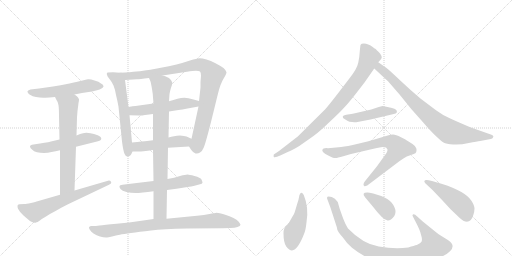
t = 0.00 s
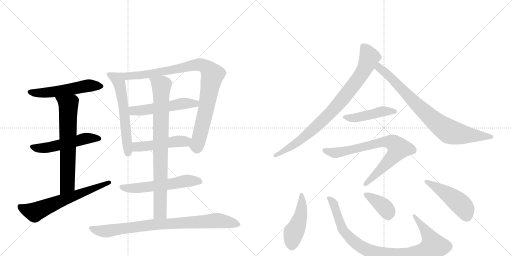
t = 2.97 s
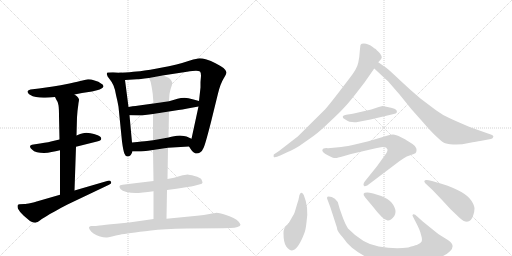
t = 5.94 s
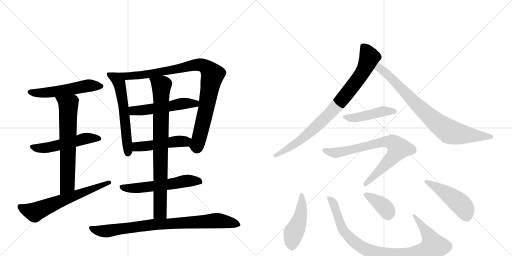
t = 8.91 s
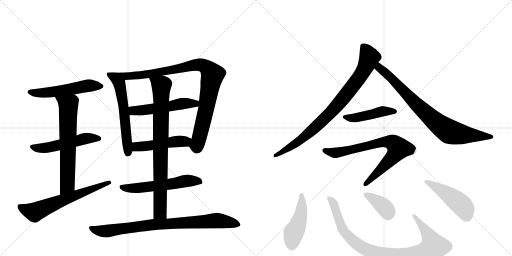
t = 11.87 s
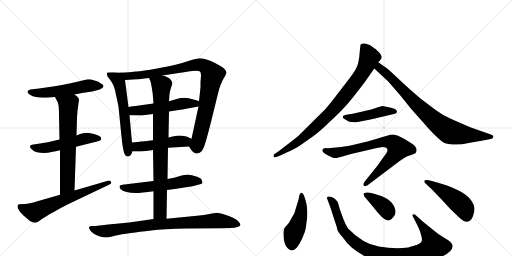
t = 14.84 s

The animated SVG that drew these frames (rendered in a browser with its animation timeline set to each time). Animation: 19 CSS @keyframes rules; one cycle of 14.84 s.

<svg version="1.1" viewBox="0 0 2048 1024" xmlns="http://www.w3.org/2000/svg">
  <g stroke="lightgray" stroke-dasharray="1,1" stroke-width="1" transform="scale(4, 4)">
    <line x1="0" y1="0" x2="256" y2="256"></line>
    <line x1="256" y1="0" x2="0" y2="256"></line>
    <line x1="128" y1="0" x2="128" y2="256"></line>
    <line x1="0" y1="128" x2="256" y2="128"></line>
    <line x1="256" y1="0" x2="512" y2="256"></line>
    <line x1="512" y1="0" x2="256" y2="256"></line>
    <line x1="384" y1="0" x2="384" y2="256"></line>
    <line x1="256" y1="128" x2="512" y2="128"></line>
  </g>
<g transform="scale(1, -1) translate(0, -850)">
   <style type="text/css">
    @keyframes keyframes0 {
      from {
       stroke: black;
       stroke-dashoffset: 546;
       stroke-width: 128;
       }
       64% {
       animation-timing-function: step-end;
       stroke: black;
       stroke-dashoffset: 0;
       stroke-width: 128;
       }
       to {
       stroke: black;
       stroke-width: 1024;
       }
       }
       #make-me-a-hanzi-animation-0 {
         animation: keyframes0 0.694336s both;
         animation-delay: 0.000000s;
         animation-timing-function: linear;
       }
    @keyframes keyframes1 {
      from {
       stroke: black;
       stroke-dashoffset: 530;
       stroke-width: 128;
       }
       63% {
       animation-timing-function: step-end;
       stroke: black;
       stroke-dashoffset: 0;
       stroke-width: 128;
       }
       to {
       stroke: black;
       stroke-width: 1024;
       }
       }
       #make-me-a-hanzi-animation-1 {
         animation: keyframes1 0.681315s both;
         animation-delay: 0.694336s;
         animation-timing-function: linear;
       }
    @keyframes keyframes2 {
      from {
       stroke: black;
       stroke-dashoffset: 667;
       stroke-width: 128;
       }
       68% {
       animation-timing-function: step-end;
       stroke: black;
       stroke-dashoffset: 0;
       stroke-width: 128;
       }
       to {
       stroke: black;
       stroke-width: 1024;
       }
       }
       #make-me-a-hanzi-animation-2 {
         animation: keyframes2 0.792806s both;
         animation-delay: 1.375651s;
         animation-timing-function: linear;
       }
    @keyframes keyframes3 {
      from {
       stroke: black;
       stroke-dashoffset: 643;
       stroke-width: 128;
       }
       68% {
       animation-timing-function: step-end;
       stroke: black;
       stroke-dashoffset: 0;
       stroke-width: 128;
       }
       to {
       stroke: black;
       stroke-width: 1024;
       }
       }
       #make-me-a-hanzi-animation-3 {
         animation: keyframes3 0.773275s both;
         animation-delay: 2.168457s;
         animation-timing-function: linear;
       }
    @keyframes keyframes4 {
      from {
       stroke: black;
       stroke-dashoffset: 598;
       stroke-width: 128;
       }
       66% {
       animation-timing-function: step-end;
       stroke: black;
       stroke-dashoffset: 0;
       stroke-width: 128;
       }
       to {
       stroke: black;
       stroke-width: 1024;
       }
       }
       #make-me-a-hanzi-animation-4 {
         animation: keyframes4 0.736654s both;
         animation-delay: 2.941732s;
         animation-timing-function: linear;
       }
    @keyframes keyframes5 {
      from {
       stroke: black;
       stroke-dashoffset: 950;
       stroke-width: 128;
       }
       76% {
       animation-timing-function: step-end;
       stroke: black;
       stroke-dashoffset: 0;
       stroke-width: 128;
       }
       to {
       stroke: black;
       stroke-width: 1024;
       }
       }
       #make-me-a-hanzi-animation-5 {
         animation: keyframes5 1.023112s both;
         animation-delay: 3.678385s;
         animation-timing-function: linear;
       }
    @keyframes keyframes6 {
      from {
       stroke: black;
       stroke-dashoffset: 530;
       stroke-width: 128;
       }
       63% {
       animation-timing-function: step-end;
       stroke: black;
       stroke-dashoffset: 0;
       stroke-width: 128;
       }
       to {
       stroke: black;
       stroke-width: 1024;
       }
       }
       #make-me-a-hanzi-animation-6 {
         animation: keyframes6 0.681315s both;
         animation-delay: 4.701497s;
         animation-timing-function: linear;
       }
    @keyframes keyframes7 {
      from {
       stroke: black;
       stroke-dashoffset: 487;
       stroke-width: 128;
       }
       61% {
       animation-timing-function: step-end;
       stroke: black;
       stroke-dashoffset: 0;
       stroke-width: 128;
       }
       to {
       stroke: black;
       stroke-width: 1024;
       }
       }
       #make-me-a-hanzi-animation-7 {
         animation: keyframes7 0.646322s both;
         animation-delay: 5.382813s;
         animation-timing-function: linear;
       }
    @keyframes keyframes8 {
      from {
       stroke: black;
       stroke-dashoffset: 576;
       stroke-width: 128;
       }
       65% {
       animation-timing-function: step-end;
       stroke: black;
       stroke-dashoffset: 0;
       stroke-width: 128;
       }
       to {
       stroke: black;
       stroke-width: 1024;
       }
       }
       #make-me-a-hanzi-animation-8 {
         animation: keyframes8 0.718750s both;
         animation-delay: 6.029134s;
         animation-timing-function: linear;
       }
    @keyframes keyframes9 {
      from {
       stroke: black;
       stroke-dashoffset: 837;
       stroke-width: 128;
       }
       73% {
       animation-timing-function: step-end;
       stroke: black;
       stroke-dashoffset: 0;
       stroke-width: 128;
       }
       to {
       stroke: black;
       stroke-width: 1024;
       }
       }
       #make-me-a-hanzi-animation-9 {
         animation: keyframes9 0.931152s both;
         animation-delay: 6.747884s;
         animation-timing-function: linear;
       }
    @keyframes keyframes10 {
      from {
       stroke: black;
       stroke-dashoffset: 852;
       stroke-width: 128;
       }
       73% {
       animation-timing-function: step-end;
       stroke: black;
       stroke-dashoffset: 0;
       stroke-width: 128;
       }
       to {
       stroke: black;
       stroke-width: 1024;
       }
       }
       #make-me-a-hanzi-animation-10 {
         animation: keyframes10 0.943359s both;
         animation-delay: 7.679036s;
         animation-timing-function: linear;
       }
    @keyframes keyframes11 {
      from {
       stroke: black;
       stroke-dashoffset: 861;
       stroke-width: 128;
       }
       74% {
       animation-timing-function: step-end;
       stroke: black;
       stroke-dashoffset: 0;
       stroke-width: 128;
       }
       to {
       stroke: black;
       stroke-width: 1024;
       }
       }
       #make-me-a-hanzi-animation-11 {
         animation: keyframes11 0.950684s both;
         animation-delay: 8.622396s;
         animation-timing-function: linear;
       }
    @keyframes keyframes12 {
      from {
       stroke: black;
       stroke-dashoffset: 817;
       stroke-width: 128;
       }
       73% {
       animation-timing-function: step-end;
       stroke: black;
       stroke-dashoffset: 0;
       stroke-width: 128;
       }
       to {
       stroke: black;
       stroke-width: 1024;
       }
       }
       #make-me-a-hanzi-animation-12 {
         animation: keyframes12 0.914876s both;
         animation-delay: 9.573079s;
         animation-timing-function: linear;
       }
    @keyframes keyframes13 {
      from {
       stroke: black;
       stroke-dashoffset: 459;
       stroke-width: 128;
       }
       60% {
       animation-timing-function: step-end;
       stroke: black;
       stroke-dashoffset: 0;
       stroke-width: 128;
       }
       to {
       stroke: black;
       stroke-width: 1024;
       }
       }
       #make-me-a-hanzi-animation-13 {
         animation: keyframes13 0.623535s both;
         animation-delay: 10.487956s;
         animation-timing-function: linear;
       }
    @keyframes keyframes14 {
      from {
       stroke: black;
       stroke-dashoffset: 766;
       stroke-width: 128;
       }
       71% {
       animation-timing-function: step-end;
       stroke: black;
       stroke-dashoffset: 0;
       stroke-width: 128;
       }
       to {
       stroke: black;
       stroke-width: 1024;
       }
       }
       #make-me-a-hanzi-animation-14 {
         animation: keyframes14 0.873372s both;
         animation-delay: 11.111491s;
         animation-timing-function: linear;
       }
    @keyframes keyframes15 {
      from {
       stroke: black;
       stroke-dashoffset: 470;
       stroke-width: 128;
       }
       60% {
       animation-timing-function: step-end;
       stroke: black;
       stroke-dashoffset: 0;
       stroke-width: 128;
       }
       to {
       stroke: black;
       stroke-width: 1024;
       }
       }
       #make-me-a-hanzi-animation-15 {
         animation: keyframes15 0.632487s both;
         animation-delay: 11.984863s;
         animation-timing-function: linear;
       }
    @keyframes keyframes16 {
      from {
       stroke: black;
       stroke-dashoffset: 948;
       stroke-width: 128;
       }
       76% {
       animation-timing-function: step-end;
       stroke: black;
       stroke-dashoffset: 0;
       stroke-width: 128;
       }
       to {
       stroke: black;
       stroke-width: 1024;
       }
       }
       #make-me-a-hanzi-animation-16 {
         animation: keyframes16 1.021484s both;
         animation-delay: 12.617350s;
         animation-timing-function: linear;
       }
    @keyframes keyframes17 {
      from {
       stroke: black;
       stroke-dashoffset: 385;
       stroke-width: 128;
       }
       56% {
       animation-timing-function: step-end;
       stroke: black;
       stroke-dashoffset: 0;
       stroke-width: 128;
       }
       to {
       stroke: black;
       stroke-width: 1024;
       }
       }
       #make-me-a-hanzi-animation-17 {
         animation: keyframes17 0.563314s both;
         animation-delay: 13.638835s;
         animation-timing-function: linear;
       }
    @keyframes keyframes18 {
      from {
       stroke: black;
       stroke-dashoffset: 477;
       stroke-width: 128;
       }
       61% {
       animation-timing-function: step-end;
       stroke: black;
       stroke-dashoffset: 0;
       stroke-width: 128;
       }
       to {
       stroke: black;
       stroke-width: 1024;
       }
       }
       #make-me-a-hanzi-animation-18 {
         animation: keyframes18 0.638184s both;
         animation-delay: 14.202148s;
         animation-timing-function: linear;
       }
</style>
<path d="M 298 472 L 328 478 L 368 484 L 388 489 Q 400 492 406 496 Q 413 500 414 504 L 414 505 Q 414 511 404 516 Q 396 524 378 528 Q 364 533 355 533 L 352 533 Q 344 532 330 528 Q 315 524 278 516 Q 240 508 212 504 L 156 496 L 122 492 Q 113 490 110 485 L 110 483 Q 110 478 118 472 Q 131 464 144 462 Q 158 459 174 459 L 181 459 Q 196 459 220 462 L 298 472 Z" fill="lightgray"></path> 
<path d="M 304 263 L 388 284 Q 404 288 405 294 L 405 296 Q 405 301 400 304 Q 394 310 376 314 Q 359 318 354 318 Q 349 319 345 319 Q 338 319 332 317 Q 322 315 306 308 L 238 292 L 212 286 Q 199 282 160 276 L 134 272 Q 120 270 120 264 Q 120 258 128 252 Q 135 244 148 241 Q 160 238 176 238 Q 192 238 206 242 Q 222 244 240 249 L 304 263 Z" fill="lightgray"></path> 
<path d="M 298 88 L 304 263 L 306 308 L 308 381 L 310 406 Q 314 437 314 438 Q 316 448 316 451 L 316 452 Q 316 455 312 460 Q 310 464 298 472 C 274 490 206 489 220 462 L 226 450 Q 232 443 234 429 Q 236 415 236 386 L 238 292 L 240 249 L 240 71 C 240 41 297 58 298 88 Z" fill="lightgray"></path> 
<path d="M 240 71 L 150 45 Q 144 43 124 38 Q 104 34 98 34 L 78 33 Q 74 32 72 31 Q 70 29 70 25 Q 70 21 72 15 Q 78 3 94 -12 L 108 -24 Q 118 -34 128 -38 Q 135 -41 140 -41 Q 142 -41 144 -40 Q 150 -39 158 -33 Q 166 -26 184 -16 Q 202 -4 224 7 Q 244 19 270 32 L 436 111 Q 445 115 445 120 Q 445 121 444 123 Q 441 128 436 128 Q 434 128 432 127 L 298 88 L 240 71 Z" fill="lightgray"></path> 
<path d="M 480 559 L 452 561 L 430 560 Q 427 557 427 554 Q 427 553 428 551 Q 428 545 438 534 Q 448 522 454 508 Q 460 494 464 470 Q 470 446 474 423 L 488 284 Q 493 246 498 235 Q 502 224 510 224 Q 517 224 522 229 Q 526 234 530 244 L 528 280 L 518 389 L 514 422 L 500 530 C 496 558 496 558 480 559 Z" fill="lightgray"></path> 
<path d="M 756 264 L 766 249 Q 774 238 782 236 L 787 236 Q 794 236 800 240 Q 810 247 814 258 Q 820 268 844 362 L 872 476 Q 882 516 894 535 Q 906 554 906 561 Q 905 568 894 578 Q 883 586 862 597 Q 843 607 826 612 Q 809 617 798 617 Q 788 616 760 608 Q 730 598 706 592 Q 684 586 628 576 Q 570 566 546 564 Q 523 561 480 559 C 450 557 470 528 500 530 L 548 533 Q 556 533 596 538 L 650 548 L 748 563 Q 773 567 784 567 Q 795 566 800 564 Q 804 560 804 547 Q 804 546 802 522 L 802 500 L 796 446 L 794 424 L 766 295 C 760 266 754 268 756 264 Z" fill="lightgray"></path> 
<path d="M 614 436 L 556 428 Q 550 428 514 422 C 484 417 488 390 518 389 L 556 388 L 560 388 Q 567 388 580 390 Q 597 392 612 394 L 676 404 L 714 410 Q 728 412 750 416 L 794 424 C 824 429 825 438 796 446 L 774 452 Q 752 458 738 459 Q 724 459 710 455 Q 694 450 676 445 L 614 436 Z" fill="lightgray"></path> 
<path d="M 672 259 L 756 264 C 786 266 793 283 766 295 L 746 304 Q 738 307 720 308 Q 707 308 696 305 Q 686 303 674 300 L 612 289 L 588 286 Q 574 285 528 280 C 498 277 500 244 530 244 L 556 244 Q 562 244 574 245 Q 590 247 612 250 L 672 259 Z" fill="lightgray"></path> 
<path d="M 668 90 L 706 95 L 750 102 Q 767 104 774 106 L 800 113 Q 809 115 810 119 Q 810 122 806 132 Q 802 140 778 146 Q 756 152 750 152 Q 743 152 720 146 Q 698 139 670 134 L 614 126 L 572 121 L 514 114 L 490 111 Q 479 110 478 106 L 478 104 Q 478 100 482 94 Q 488 86 506 82 Q 523 78 542 78 Q 552 78 572 80 Q 590 82 614 85 L 668 90 Z" fill="lightgray"></path> 
<path d="M 614 85 L 614 -26 C 614 -56 665 -55 666 -25 L 668 90 L 670 134 L 672 259 L 674 300 L 676 404 L 676 445 L 678 474 Q 680 486 684 499 Q 689 512 689 518 Q 689 521 688 522 Q 686 528 680 534 Q 674 542 650 548 C 621 557 585 566 596 538 L 602 524 Q 604 518 608 494 Q 612 471 612 460 L 614 436 L 612 394 L 612 289 L 612 250 L 614 126 L 614 85 Z" fill="lightgray"></path> 
<path d="M 614 -26 L 566 -33 Q 517 -40 466 -45 Q 416 -50 398 -52 Q 380 -54 374 -54 L 364 -54 Q 358 -55 356 -59 L 356 -60 Q 356 -64 360 -70 Q 364 -77 374 -84 Q 386 -92 400 -96 Q 413 -100 424 -100 L 428 -100 Q 432 -100 448 -96 Q 464 -92 479 -89 Q 494 -86 524 -82 Q 556 -77 604 -72 Q 652 -66 748 -64 L 890 -63 L 922 -62 Q 940 -62 950 -58 Q 962 -54 962 -49 Q 960 -44 954 -36 Q 948 -29 934 -22 Q 920 -14 898 -8 Q 876 -1 866 -1 Q 860 -2 838 -6 Q 818 -10 788 -13 L 666 -25 L 614 -26 Z" fill="lightgray"></path> 
<path d="M 1458 520 L 1497 576 L 1513 601 L 1521 610 Q 1525 614 1527 620 Q 1527 626 1521 635 Q 1505 652 1501 655 Q 1497 657 1492 661 Q 1467 680 1447 675 Q 1444 673 1442 670 Q 1441 666 1439 644 Q 1438 622 1433 599 Q 1428 575 1399 538 L 1350 474 Q 1311 424 1301 413 L 1191 304 L 1116 246 L 1095 232 Q 1094 226 1095 222 Q 1100 218 1121 228 L 1153 243 Q 1166 247 1197 266 L 1254 306 Q 1279 324 1318 362 Q 1358 399 1377 420 Q 1396 440 1424 476 L 1458 520 Z" fill="lightgray"></path> 
<path d="M 1497 576 L 1553 524 L 1599 471 L 1645 414 L 1693 360 Q 1711 338 1737 312 Q 1764 286 1774 280 Q 1785 274 1813 272 Q 1842 270 1875 278 Q 1909 285 1921 286 L 1963 294 Q 1970 296 1972 300 Q 1974 304 1973 306 Q 1973 308 1966 311 L 1881 341 Q 1820 367 1795 379 Q 1770 390 1744 409 L 1683 455 Q 1640 491 1600 529 Q 1560 567 1546 578 L 1513 601 C 1488 618 1475 596 1497 576 Z" fill="lightgray"></path> 
<path d="M 1485 412 L 1411 395 L 1385 391 Q 1372 389 1371 384 Q 1370 378 1378 374 L 1391 366 Q 1396 363 1409 362 Q 1423 360 1425 361 L 1482 372 L 1571 393 Q 1586 396 1587 400 Q 1588 404 1587 407 Q 1583 412 1581 413 L 1580 414 Q 1561 420 1555 421 L 1530 426 Q 1516 423 1515 422 L 1485 412 Z" fill="lightgray"></path> 
<path d="M 1469 108 L 1596 204 Q 1611 215 1627 224 L 1655 234 Q 1663 237 1665 242 Q 1668 248 1665 257 Q 1663 265 1650 274 L 1631 286 Q 1626 290 1604 301 Q 1583 312 1572 312 Q 1562 312 1551 308 L 1494 291 Q 1477 285 1432 275 Q 1387 264 1365 262 L 1323 258 Q 1310 257 1305 258 Q 1300 258 1294 256 Q 1289 252 1289 249 Q 1290 240 1311 229 L 1329 220 Q 1336 218 1341 218 Q 1346 217 1373 225 L 1404 234 L 1494 255 Q 1525 262 1530 262 Q 1536 262 1544 260 Q 1549 255 1550 252 Q 1551 248 1546 238 L 1508 185 L 1459 124 Q 1450 111 1457 106 Q 1459 104 1462 106 Q 1466 108 1469 108 Z" fill="lightgray"></path> 
<path d="M 1215 70 Q 1209 80 1205 79 Q 1201 78 1200 74 Q 1197 70 1196 61 Q 1195 52 1188 32 L 1180 5 Q 1179 -2 1166 -23 Q 1157 -44 1138 -62 Q 1133 -74 1134 -84 Q 1134 -120 1145 -136 Q 1157 -152 1168 -152 Q 1192 -150 1218 -81 Q 1223 -68 1226 -39 Q 1236 20 1215 70 Z" fill="lightgray"></path> 
<path d="M 1691 -36 L 1670 -17 Q 1653 -1 1650 -11 L 1650 -13 L 1669 -50 Q 1676 -64 1681 -78 L 1687 -100 Q 1689 -112 1686 -117 Q 1683 -123 1667 -130 Q 1658 -132 1633 -140 Q 1578 -147 1515 -136 Q 1452 -126 1392 -64 Q 1382 -49 1373 -25 L 1359 14 L 1351 42 Q 1340 58 1327 62 Q 1314 66 1310 63 Q 1307 60 1309 54 L 1321 22 L 1347 -58 Q 1348 -60 1349 -68 Q 1351 -77 1370 -98 Q 1389 -126 1408 -141 Q 1491 -209 1604 -207 Q 1655 -206 1701 -197 Q 1776 -180 1800 -155 Q 1824 -131 1793 -111 L 1753 -86 L 1717 -57 L 1691 -36 Z" fill="lightgray"></path> 
<path d="M 1461 60 L 1492 23 Q 1531 -28 1548 -31 Q 1554 -34 1564 -28 Q 1599 -1 1566 40 Q 1553 55 1525 66 L 1493 76 Q 1472 81 1469 80 Q 1444 80 1461 60 Z" fill="lightgray"></path> 
<path d="M 1769 114 L 1728 126 Q 1706 132 1700 129 Q 1694 126 1700 118 L 1730 90 L 1770 48 Q 1800 13 1840 -23 Q 1867 -47 1883 -30 Q 1888 -27 1893 -11 Q 1898 4 1898 16 Q 1898 28 1885 48 Q 1860 85 1769 114 Z" fill="lightgray"></path> 
      <clipPath id="make-me-a-hanzi-clip-0">
      <path d="M 298 472 L 328 478 L 368 484 L 388 489 Q 400 492 406 496 Q 413 500 414 504 L 414 505 Q 414 511 404 516 Q 396 524 378 528 Q 364 533 355 533 L 352 533 Q 344 532 330 528 Q 315 524 278 516 Q 240 508 212 504 L 156 496 L 122 492 Q 113 490 110 485 L 110 483 Q 110 478 118 472 Q 131 464 144 462 Q 158 459 174 459 L 181 459 Q 196 459 220 462 L 298 472 Z" fill="lightgray"></path>
      </clipPath>
      <path clip-path="url(#make-me-a-hanzi-clip-0)" d="M 119 484 L 186 479 L 342 506 L 406 505 " fill="none" id="make-me-a-hanzi-animation-0" stroke-dasharray="418 836" stroke-linecap="round"></path>

      <clipPath id="make-me-a-hanzi-clip-1">
      <path d="M 304 263 L 388 284 Q 404 288 405 294 L 405 296 Q 405 301 400 304 Q 394 310 376 314 Q 359 318 354 318 Q 349 319 345 319 Q 338 319 332 317 Q 322 315 306 308 L 238 292 L 212 286 Q 199 282 160 276 L 134 272 Q 120 270 120 264 Q 120 258 128 252 Q 135 244 148 241 Q 160 238 176 238 Q 192 238 206 242 Q 222 244 240 249 L 304 263 Z" fill="lightgray"></path>
      </clipPath>
      <path clip-path="url(#make-me-a-hanzi-clip-1)" d="M 129 261 L 182 258 L 342 296 L 398 295 " fill="none" id="make-me-a-hanzi-animation-1" stroke-dasharray="402 804" stroke-linecap="round"></path>

      <clipPath id="make-me-a-hanzi-clip-2">
      <path d="M 298 88 L 304 263 L 306 308 L 308 381 L 310 406 Q 314 437 314 438 Q 316 448 316 451 L 316 452 Q 316 455 312 460 Q 310 464 298 472 C 274 490 206 489 220 462 L 226 450 Q 232 443 234 429 Q 236 415 236 386 L 238 292 L 240 249 L 240 71 C 240 41 297 58 298 88 Z" fill="lightgray"></path>
      </clipPath>
      <path clip-path="url(#make-me-a-hanzi-clip-2)" d="M 228 459 L 263 438 L 274 419 L 270 113 L 246 78 " fill="none" id="make-me-a-hanzi-animation-2" stroke-dasharray="539 1078" stroke-linecap="round"></path>

      <clipPath id="make-me-a-hanzi-clip-3">
      <path d="M 240 71 L 150 45 Q 144 43 124 38 Q 104 34 98 34 L 78 33 Q 74 32 72 31 Q 70 29 70 25 Q 70 21 72 15 Q 78 3 94 -12 L 108 -24 Q 118 -34 128 -38 Q 135 -41 140 -41 Q 142 -41 144 -40 Q 150 -39 158 -33 Q 166 -26 184 -16 Q 202 -4 224 7 Q 244 19 270 32 L 436 111 Q 445 115 445 120 Q 445 121 444 123 Q 441 128 436 128 Q 434 128 432 127 L 298 88 L 240 71 Z" fill="lightgray"></path>
      </clipPath>
      <path clip-path="url(#make-me-a-hanzi-clip-3)" d="M 77 26 L 138 1 L 437 119 " fill="none" id="make-me-a-hanzi-animation-3" stroke-dasharray="515 1030" stroke-linecap="round"></path>

      <clipPath id="make-me-a-hanzi-clip-4">
      <path d="M 480 559 L 452 561 L 430 560 Q 427 557 427 554 Q 427 553 428 551 Q 428 545 438 534 Q 448 522 454 508 Q 460 494 464 470 Q 470 446 474 423 L 488 284 Q 493 246 498 235 Q 502 224 510 224 Q 517 224 522 229 Q 526 234 530 244 L 528 280 L 518 389 L 514 422 L 500 530 C 496 558 496 558 480 559 Z" fill="lightgray"></path>
      </clipPath>
      <path clip-path="url(#make-me-a-hanzi-clip-4)" d="M 434 555 L 467 536 L 481 504 L 498 392 L 511 237 " fill="none" id="make-me-a-hanzi-animation-4" stroke-dasharray="470 940" stroke-linecap="round"></path>

      <clipPath id="make-me-a-hanzi-clip-5">
      <path d="M 756 264 L 766 249 Q 774 238 782 236 L 787 236 Q 794 236 800 240 Q 810 247 814 258 Q 820 268 844 362 L 872 476 Q 882 516 894 535 Q 906 554 906 561 Q 905 568 894 578 Q 883 586 862 597 Q 843 607 826 612 Q 809 617 798 617 Q 788 616 760 608 Q 730 598 706 592 Q 684 586 628 576 Q 570 566 546 564 Q 523 561 480 559 C 450 557 470 528 500 530 L 548 533 Q 556 533 596 538 L 650 548 L 748 563 Q 773 567 784 567 Q 795 566 800 564 Q 804 560 804 547 Q 804 546 802 522 L 802 500 L 796 446 L 794 424 L 766 295 C 760 266 754 268 756 264 Z" fill="lightgray"></path>
      </clipPath>
      <path clip-path="url(#make-me-a-hanzi-clip-5)" d="M 488 558 L 508 546 L 569 550 L 792 591 L 823 583 L 839 567 L 850 551 L 812 357 L 789 272 L 767 266 " fill="none" id="make-me-a-hanzi-animation-5" stroke-dasharray="822 1644" stroke-linecap="round"></path>

      <clipPath id="make-me-a-hanzi-clip-6">
      <path d="M 614 436 L 556 428 Q 550 428 514 422 C 484 417 488 390 518 389 L 556 388 L 560 388 Q 567 388 580 390 Q 597 392 612 394 L 676 404 L 714 410 Q 728 412 750 416 L 794 424 C 824 429 825 438 796 446 L 774 452 Q 752 458 738 459 Q 724 459 710 455 Q 694 450 676 445 L 614 436 Z" fill="lightgray"></path>
      </clipPath>
      <path clip-path="url(#make-me-a-hanzi-clip-6)" d="M 525 395 L 534 407 L 615 415 L 722 435 L 781 435 L 789 441 " fill="none" id="make-me-a-hanzi-animation-6" stroke-dasharray="402 804" stroke-linecap="round"></path>

      <clipPath id="make-me-a-hanzi-clip-7">
      <path d="M 672 259 L 756 264 C 786 266 793 283 766 295 L 746 304 Q 738 307 720 308 Q 707 308 696 305 Q 686 303 674 300 L 612 289 L 588 286 Q 574 285 528 280 C 498 277 500 244 530 244 L 556 244 Q 562 244 574 245 Q 590 247 612 250 L 672 259 Z" fill="lightgray"></path>
      </clipPath>
      <path clip-path="url(#make-me-a-hanzi-clip-7)" d="M 537 250 L 547 263 L 741 284 L 759 292 " fill="none" id="make-me-a-hanzi-animation-7" stroke-dasharray="359 718" stroke-linecap="round"></path>

      <clipPath id="make-me-a-hanzi-clip-8">
      <path d="M 668 90 L 706 95 L 750 102 Q 767 104 774 106 L 800 113 Q 809 115 810 119 Q 810 122 806 132 Q 802 140 778 146 Q 756 152 750 152 Q 743 152 720 146 Q 698 139 670 134 L 614 126 L 572 121 L 514 114 L 490 111 Q 479 110 478 106 L 478 104 Q 478 100 482 94 Q 488 86 506 82 Q 523 78 542 78 Q 552 78 572 80 Q 590 82 614 85 L 668 90 Z" fill="lightgray"></path>
      </clipPath>
      <path clip-path="url(#make-me-a-hanzi-clip-8)" d="M 485 105 L 503 97 L 562 98 L 748 127 L 801 123 " fill="none" id="make-me-a-hanzi-animation-8" stroke-dasharray="448 896" stroke-linecap="round"></path>

      <clipPath id="make-me-a-hanzi-clip-9">
      <path d="M 614 85 L 614 -26 C 614 -56 665 -55 666 -25 L 668 90 L 670 134 L 672 259 L 674 300 L 676 404 L 676 445 L 678 474 Q 680 486 684 499 Q 689 512 689 518 Q 689 521 688 522 Q 686 528 680 534 Q 674 542 650 548 C 621 557 585 566 596 538 L 602 524 Q 604 518 608 494 Q 612 471 612 460 L 614 436 L 612 394 L 612 289 L 612 250 L 614 126 L 614 85 Z" fill="lightgray"></path>
      </clipPath>
      <path clip-path="url(#make-me-a-hanzi-clip-9)" d="M 604 533 L 646 503 L 640 1 L 620 -18 " fill="none" id="make-me-a-hanzi-animation-9" stroke-dasharray="709 1418" stroke-linecap="round"></path>

      <clipPath id="make-me-a-hanzi-clip-10">
      <path d="M 614 -26 L 566 -33 Q 517 -40 466 -45 Q 416 -50 398 -52 Q 380 -54 374 -54 L 364 -54 Q 358 -55 356 -59 L 356 -60 Q 356 -64 360 -70 Q 364 -77 374 -84 Q 386 -92 400 -96 Q 413 -100 424 -100 L 428 -100 Q 432 -100 448 -96 Q 464 -92 479 -89 Q 494 -86 524 -82 Q 556 -77 604 -72 Q 652 -66 748 -64 L 890 -63 L 922 -62 Q 940 -62 950 -58 Q 962 -54 962 -49 Q 960 -44 954 -36 Q 948 -29 934 -22 Q 920 -14 898 -8 Q 876 -1 866 -1 Q 860 -2 838 -6 Q 818 -10 788 -13 L 666 -25 L 614 -26 Z" fill="lightgray"></path>
      </clipPath>
      <path clip-path="url(#make-me-a-hanzi-clip-10)" d="M 362 -59 L 389 -72 L 420 -75 L 611 -48 L 873 -32 L 951 -47 " fill="none" id="make-me-a-hanzi-animation-10" stroke-dasharray="724 1448" stroke-linecap="round"></path>

      <clipPath id="make-me-a-hanzi-clip-11">
      <path d="M 1458 520 L 1497 576 L 1513 601 L 1521 610 Q 1525 614 1527 620 Q 1527 626 1521 635 Q 1505 652 1501 655 Q 1497 657 1492 661 Q 1467 680 1447 675 Q 1444 673 1442 670 Q 1441 666 1439 644 Q 1438 622 1433 599 Q 1428 575 1399 538 L 1350 474 Q 1311 424 1301 413 L 1191 304 L 1116 246 L 1095 232 Q 1094 226 1095 222 Q 1100 218 1121 228 L 1153 243 Q 1166 247 1197 266 L 1254 306 Q 1279 324 1318 362 Q 1358 399 1377 420 Q 1396 440 1424 476 L 1458 520 Z" fill="lightgray"></path>
      </clipPath>
      <path clip-path="url(#make-me-a-hanzi-clip-11)" d="M 1453 664 L 1478 621 L 1446 553 L 1397 486 L 1320 397 L 1263 342 L 1182 276 L 1100 227 " fill="none" id="make-me-a-hanzi-animation-11" stroke-dasharray="733 1466" stroke-linecap="round"></path>

      <clipPath id="make-me-a-hanzi-clip-12">
      <path d="M 1497 576 L 1553 524 L 1599 471 L 1645 414 L 1693 360 Q 1711 338 1737 312 Q 1764 286 1774 280 Q 1785 274 1813 272 Q 1842 270 1875 278 Q 1909 285 1921 286 L 1963 294 Q 1970 296 1972 300 Q 1974 304 1973 306 Q 1973 308 1966 311 L 1881 341 Q 1820 367 1795 379 Q 1770 390 1744 409 L 1683 455 Q 1640 491 1600 529 Q 1560 567 1546 578 L 1513 601 C 1488 618 1475 596 1497 576 Z" fill="lightgray"></path>
      </clipPath>
      <path clip-path="url(#make-me-a-hanzi-clip-12)" d="M 1514 591 L 1524 572 L 1567 537 L 1651 447 L 1733 371 L 1790 328 L 1860 311 L 1966 304 " fill="none" id="make-me-a-hanzi-animation-12" stroke-dasharray="689 1378" stroke-linecap="round"></path>

      <clipPath id="make-me-a-hanzi-clip-13">
      <path d="M 1485 412 L 1411 395 L 1385 391 Q 1372 389 1371 384 Q 1370 378 1378 374 L 1391 366 Q 1396 363 1409 362 Q 1423 360 1425 361 L 1482 372 L 1571 393 Q 1586 396 1587 400 Q 1588 404 1587 407 Q 1583 412 1581 413 L 1580 414 Q 1561 420 1555 421 L 1530 426 Q 1516 423 1515 422 L 1485 412 Z" fill="lightgray"></path>
      </clipPath>
      <path clip-path="url(#make-me-a-hanzi-clip-13)" d="M 1380 383 L 1416 378 L 1532 405 L 1580 404 " fill="none" id="make-me-a-hanzi-animation-13" stroke-dasharray="331 662" stroke-linecap="round"></path>

      <clipPath id="make-me-a-hanzi-clip-14">
      <path d="M 1469 108 L 1596 204 Q 1611 215 1627 224 L 1655 234 Q 1663 237 1665 242 Q 1668 248 1665 257 Q 1663 265 1650 274 L 1631 286 Q 1626 290 1604 301 Q 1583 312 1572 312 Q 1562 312 1551 308 L 1494 291 Q 1477 285 1432 275 Q 1387 264 1365 262 L 1323 258 Q 1310 257 1305 258 Q 1300 258 1294 256 Q 1289 252 1289 249 Q 1290 240 1311 229 L 1329 220 Q 1336 218 1341 218 Q 1346 217 1373 225 L 1404 234 L 1494 255 Q 1525 262 1530 262 Q 1536 262 1544 260 Q 1549 255 1550 252 Q 1551 248 1546 238 L 1508 185 L 1459 124 Q 1450 111 1457 106 Q 1459 104 1462 106 Q 1466 108 1469 108 Z" fill="lightgray"></path>
      </clipPath>
      <path clip-path="url(#make-me-a-hanzi-clip-14)" d="M 1298 248 L 1343 239 L 1535 283 L 1575 277 L 1594 257 L 1590 248 L 1561 211 L 1460 111 " fill="none" id="make-me-a-hanzi-animation-14" stroke-dasharray="638 1276" stroke-linecap="round"></path>

      <clipPath id="make-me-a-hanzi-clip-15">
      <path d="M 1215 70 Q 1209 80 1205 79 Q 1201 78 1200 74 Q 1197 70 1196 61 Q 1195 52 1188 32 L 1180 5 Q 1179 -2 1166 -23 Q 1157 -44 1138 -62 Q 1133 -74 1134 -84 Q 1134 -120 1145 -136 Q 1157 -152 1168 -152 Q 1192 -150 1218 -81 Q 1223 -68 1226 -39 Q 1236 20 1215 70 Z" fill="lightgray"></path>
      </clipPath>
      <path clip-path="url(#make-me-a-hanzi-clip-15)" d="M 1207 72 L 1203 -13 L 1174 -82 L 1167 -136 " fill="none" id="make-me-a-hanzi-animation-15" stroke-dasharray="342 684" stroke-linecap="round"></path>

      <clipPath id="make-me-a-hanzi-clip-16">
      <path d="M 1691 -36 L 1670 -17 Q 1653 -1 1650 -11 L 1650 -13 L 1669 -50 Q 1676 -64 1681 -78 L 1687 -100 Q 1689 -112 1686 -117 Q 1683 -123 1667 -130 Q 1658 -132 1633 -140 Q 1578 -147 1515 -136 Q 1452 -126 1392 -64 Q 1382 -49 1373 -25 L 1359 14 L 1351 42 Q 1340 58 1327 62 Q 1314 66 1310 63 Q 1307 60 1309 54 L 1321 22 L 1347 -58 Q 1348 -60 1349 -68 Q 1351 -77 1370 -98 Q 1389 -126 1408 -141 Q 1491 -209 1604 -207 Q 1655 -206 1701 -197 Q 1776 -180 1800 -155 Q 1824 -131 1793 -111 L 1753 -86 L 1717 -57 L 1691 -36 Z" fill="lightgray"></path>
      </clipPath>
      <path clip-path="url(#make-me-a-hanzi-clip-16)" d="M 1314 58 L 1334 38 L 1361 -46 L 1379 -80 L 1419 -119 L 1455 -143 L 1522 -168 L 1567 -174 L 1637 -173 L 1702 -157 L 1732 -137 L 1717 -94 L 1655 -12 " fill="none" id="make-me-a-hanzi-animation-16" stroke-dasharray="820 1640" stroke-linecap="round"></path>

      <clipPath id="make-me-a-hanzi-clip-17">
      <path d="M 1461 60 L 1492 23 Q 1531 -28 1548 -31 Q 1554 -34 1564 -28 Q 1599 -1 1566 40 Q 1553 55 1525 66 L 1493 76 Q 1472 81 1469 80 Q 1444 80 1461 60 Z" fill="lightgray"></path>
      </clipPath>
      <path clip-path="url(#make-me-a-hanzi-clip-17)" d="M 1464 70 L 1482 63 L 1534 24 L 1551 2 L 1553 -15 " fill="none" id="make-me-a-hanzi-animation-17" stroke-dasharray="257 514" stroke-linecap="round"></path>

      <clipPath id="make-me-a-hanzi-clip-18">
      <path d="M 1769 114 L 1728 126 Q 1706 132 1700 129 Q 1694 126 1700 118 L 1730 90 L 1770 48 Q 1800 13 1840 -23 Q 1867 -47 1883 -30 Q 1888 -27 1893 -11 Q 1898 4 1898 16 Q 1898 28 1885 48 Q 1860 85 1769 114 Z" fill="lightgray"></path>
      </clipPath>
      <path clip-path="url(#make-me-a-hanzi-clip-18)" d="M 1705 124 L 1824 49 L 1853 21 L 1867 -16 " fill="none" id="make-me-a-hanzi-animation-18" stroke-dasharray="349 698" stroke-linecap="round"></path>

</g>
</svg>
